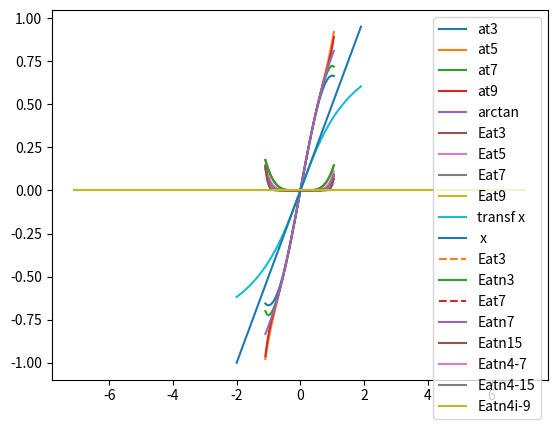

This chart was generated by the following Python code:
#!/usr/bin/env python
import numpy as np
import matplotlib.pyplot as plt

def at2 (x) : 
   return x - x**3/3.

def at3 (x) :
   return x - x**3/3. + x**5/5.
def at4 (x) :
   return x - x**3/3. + x**5/5. -x**7/7.
def at5(x) :
   return x - x**3/3. + x**5/5. -x**7/7. +x**9/9.
def atn(x,n):
   p=x
   s=p
   k=int((n-1)/2)
   for i in range(k):
      p *= -1*x*x
      s += p/(2*(i+1)+1)
      #print("(n-1)/2-1,i,p,s ", int((n-1)/2)-1,i,p,s)
   return s

def transf(x):
   return x/(1+np.sqrt(1+x*x))

def atn4(x,n):
   X=transf(transf(x))
   return 4*atn(X,n)

def atn4i(x,n):
   if(abs(x) < 1):
      return atn4(x,n)
   else:
      return abs(x)*np.pi/(2*x)-atn4(1./x,n)

# PLOT arctan along with its order 3 to 7 DL
x = np.arange(-1.1,1.1,0.05);
y1 = [at2(v) for v in x]
y2 = [at3(v) for v in x]
y3 = [at4(v) for v in x]
y4 = [at5(v) for v in x]
y5 = [np.arctan(v) for v in x]
plt.plot(x,y1,label="at3")
plt.plot(x,y2,label="at5")
plt.plot(x,y3,label="at7")
plt.plot(x,y4,label="at9")
plt.plot(x,y5,label="arctan")
plt.legend()
plt.show()


# PLOT error of order 3 to 7 DL of arctan
y1 = [abs(at2(v)-np.arctan(v)) for v in x]
y2 = [abs(at3(v)-np.arctan(v)) for v in x]
y3 = [abs(at4(v)-np.arctan(v)) for v in x]
y4 = [abs(at5(v)-np.arctan(v)) for v in x]
plt.plot(x,y1,label="Eat3")
plt.plot(x,y2,label="Eat5")
plt.plot(x,y3,label="Eat7")
plt.plot(x,y4,label="Eat9")

plt.legend()
plt.show()

# PLOT arctan argument reduction formulae
y1 = [v/(1+np.sqrt(1+v*v)) for v in np.arange(-2,2,0.1)]
y2 = [v/2. for v   in np.arange(-2,2,0.1)]

plt.plot(np.arange(-2,2,0.1),y1,label="transf x")
plt.plot(np.arange(-2,2,0.1),y2,label=" x")
plt.show()

# PLOT error of order n DL of arctan
# PLOT error of order 3 to 7 DL of arctan
y1 = [abs(at2(v)-np.arctan(v)) for v in x]
y2 = [abs(atn(v,3)-np.arctan(v)) for v in x]
y3 = [abs(at4(v)-np.arctan(v)) for v in x]
y4 = [abs(atn(v,7)-np.arctan(v)) for v in x]
y5 = [abs(atn(v,15)-np.arctan(v)) for v in x]
y6 = [abs(atn4(v,7)-np.arctan(v)) for v in x]
plt.plot(x,y1,'--',label="Eat3")
plt.plot(x,y2,label="Eatn3")
plt.plot(x,y3,'--',label="Eat7")
plt.plot(x,y4,label="Eatn7")
plt.plot(x,y5,label="Eatn15")
plt.plot(x,y6,label="Eatn4-7")
plt.legend()
plt.show()

# PLOT Transformed DL results on [-7,7]
x = np.arange(-7.1,7.1,0.05);
y6 = [abs(atn4(v,15)-np.arctan(v)) for v in x]
plt.plot(x,y6,label="Eatn4-15")
y5 = [abs(atn4i(v,15)-np.arctan(v)) for v in x]
plt.plot(x,y5,label="Eatn4i-9")

plt.legend()
plt.show()




